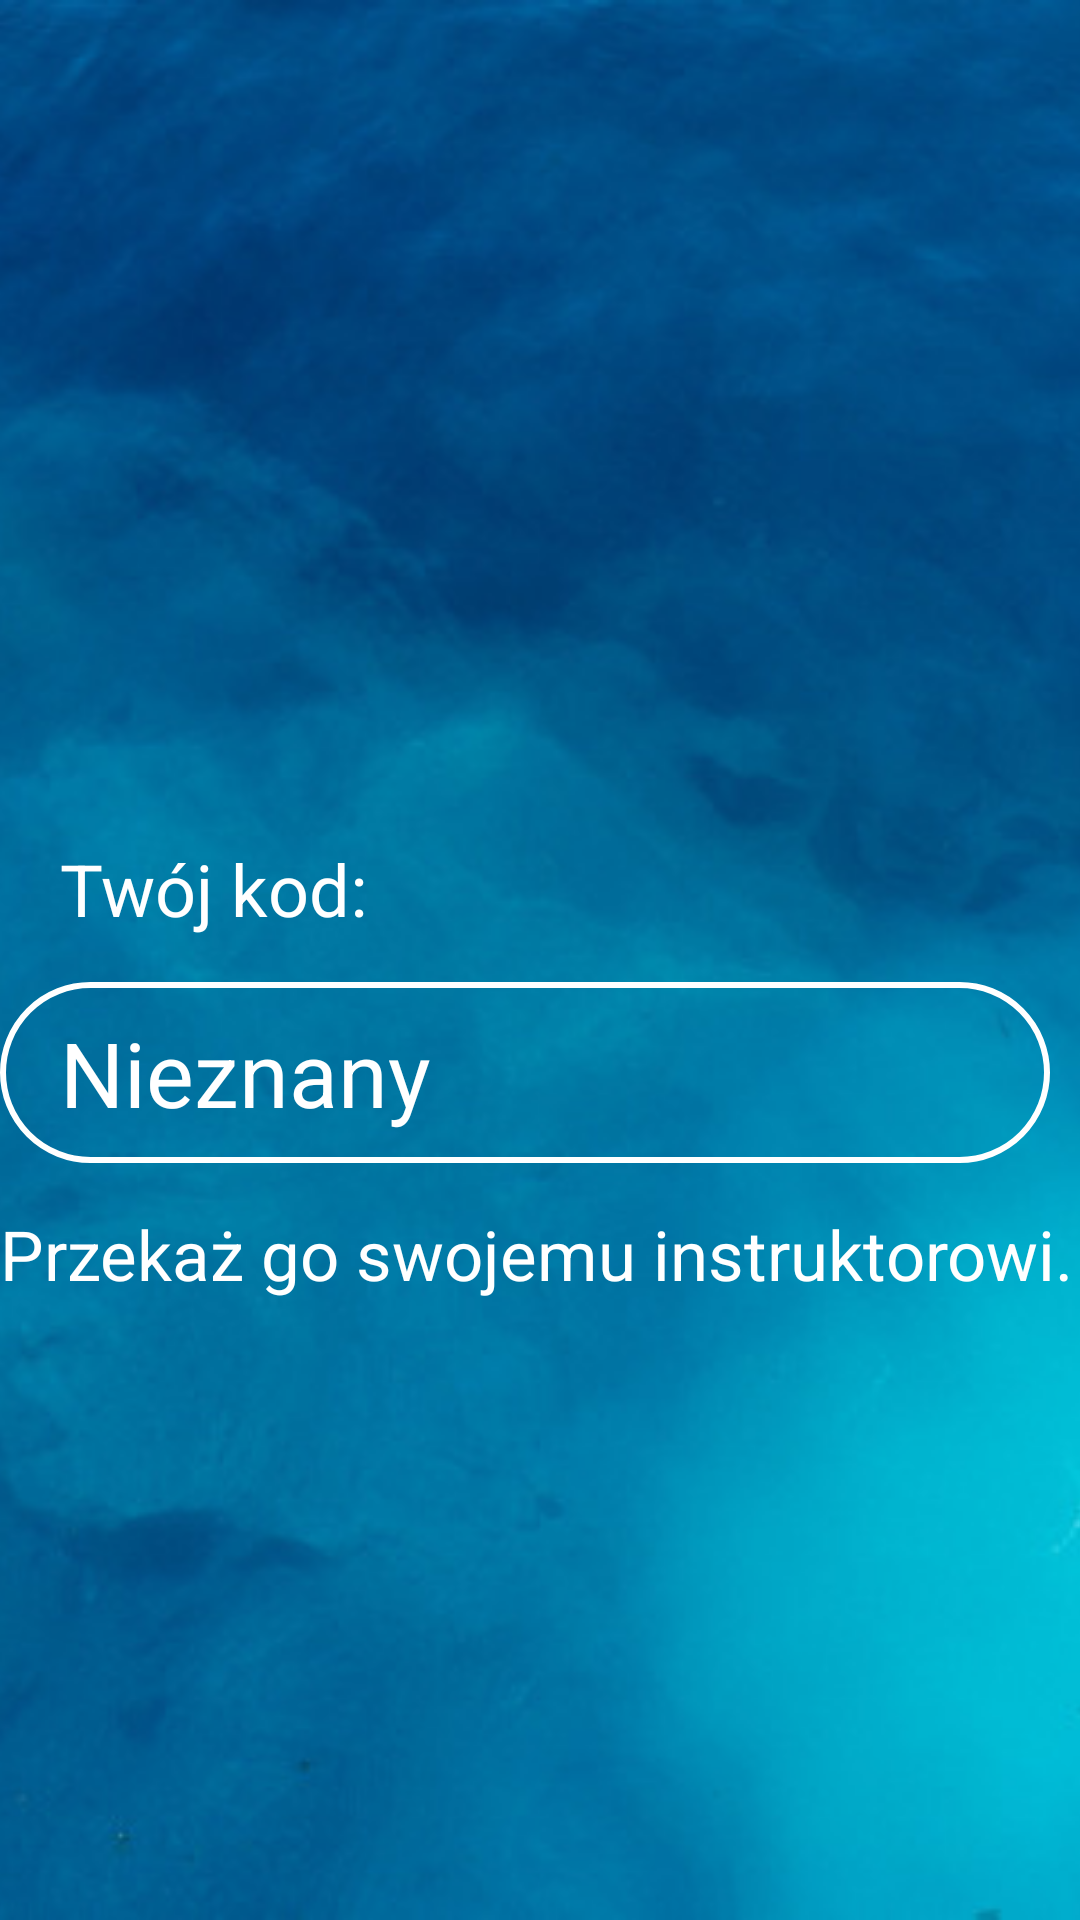

Produce the Android XML layout that renders to this screen, including the resource entries it uses.
<!-- AndroidManifest.xml: application theme Theme.DivingApp -->
<!-- res/layout/activity_user_no_instructor.xml -->
<?xml version="1.0" encoding="utf-8"?>
<androidx.constraintlayout.widget.ConstraintLayout xmlns:android="http://schemas.android.com/apk/res/android"
    xmlns:app="http://schemas.android.com/apk/res-auto"
    xmlns:tools="http://schemas.android.com/tools"
    android:layout_width="match_parent"
    android:layout_height="match_parent"
    android:background="@drawable/background"
    tools:context=".activities.userActivities.UserNoInstructorActivity">

    <EditText
        android:id="@+id/et_user_no_instructor_uid"
        android:layout_width="wrap_content"
        android:layout_height="wrap_content"
        android:layout_marginTop="15dp"
        android:layout_marginEnd="30dp"
        android:layout_marginRight="30dp"
        android:background="@drawable/et_background"
        android:clickable="false"
        android:ems="10"
        android:focusable="auto"
        android:inputType="phone"
        android:paddingLeft="20dp"
        android:paddingTop="10dp"
        android:paddingRight="20dp"
        android:paddingBottom="10dp"
        android:text="Nieznany"
        android:textColor="@color/white"
        android:textSize="30sp"
        app:layout_constraintEnd_toEndOf="parent"
        app:layout_constraintStart_toStartOf="@+id/textView37"
        app:layout_constraintTop_toBottomOf="@+id/textView37" />

    <TextView
        android:id="@+id/textView37"
        android:layout_width="wrap_content"
        android:layout_height="wrap_content"
        android:layout_marginStart="20dp"
        android:layout_marginLeft="20dp"
        android:layout_marginTop="280dp"
        android:text="Twój kod:"
        android:textColor="@color/white"
        android:textSize="24sp"
        app:layout_constraintStart_toStartOf="parent"
        app:layout_constraintTop_toTopOf="parent" />

    <TextView
        android:id="@+id/textView38"
        android:layout_width="wrap_content"
        android:layout_height="wrap_content"
        android:layout_marginTop="15dp"
        android:text="Przekaż go swojemu instruktorowi."
        android:textColor="@color/white"
        android:textSize="23sp"
        app:layout_constraintStart_toStartOf="@+id/et_user_no_instructor_uid"
        app:layout_constraintTop_toBottomOf="@+id/et_user_no_instructor_uid" />
</androidx.constraintlayout.widget.ConstraintLayout>
<!-- resources referenced by this layout -->
<resources>
  <!-- drawable background: png bitmap (drawable, 751061 bytes) -->
  <!-- drawable et_background (drawable) -->
  <?xml version="1.0" encoding="utf-8"?>
  <shape xmlns:android="http://schemas.android.com/apk/res/android">
  
      <stroke android:color="@color/white" android:width="2dp" />
      <corners android:radius="50dp" />
  </shape>
  <style name="Theme.DivingApp" parent="Theme.MaterialComponents.DayNight.NoActionBar">
          
          <item name="colorPrimary">@color/purple_500</item>
          <item name="colorPrimaryVariant">@color/purple_700</item>
          <item name="colorOnPrimary">@color/white</item>
          
          <item name="colorSecondary">@color/teal_200</item>
          <item name="colorSecondaryVariant">@color/teal_700</item>
          <item name="colorOnSecondary">@color/black</item>
          
          <item name="android:statusBarColor" tools:targetApi="l">?attr/colorPrimaryVariant</item>
          
      </style>
  <!-- not gathered from this repository: default colours our renderer supplied (Android Studio template values) -->
  <color name="purple_500">#FF6200EE</color>
  <color name="purple_700">#FF3700B3</color>
  <color name="teal_200">#FF03DAC5</color>
  <color name="teal_700">#FF018786</color>
  <color name="black">#FF000000</color>
  <color name="white">#FFFFFFFF</color>
</resources>
